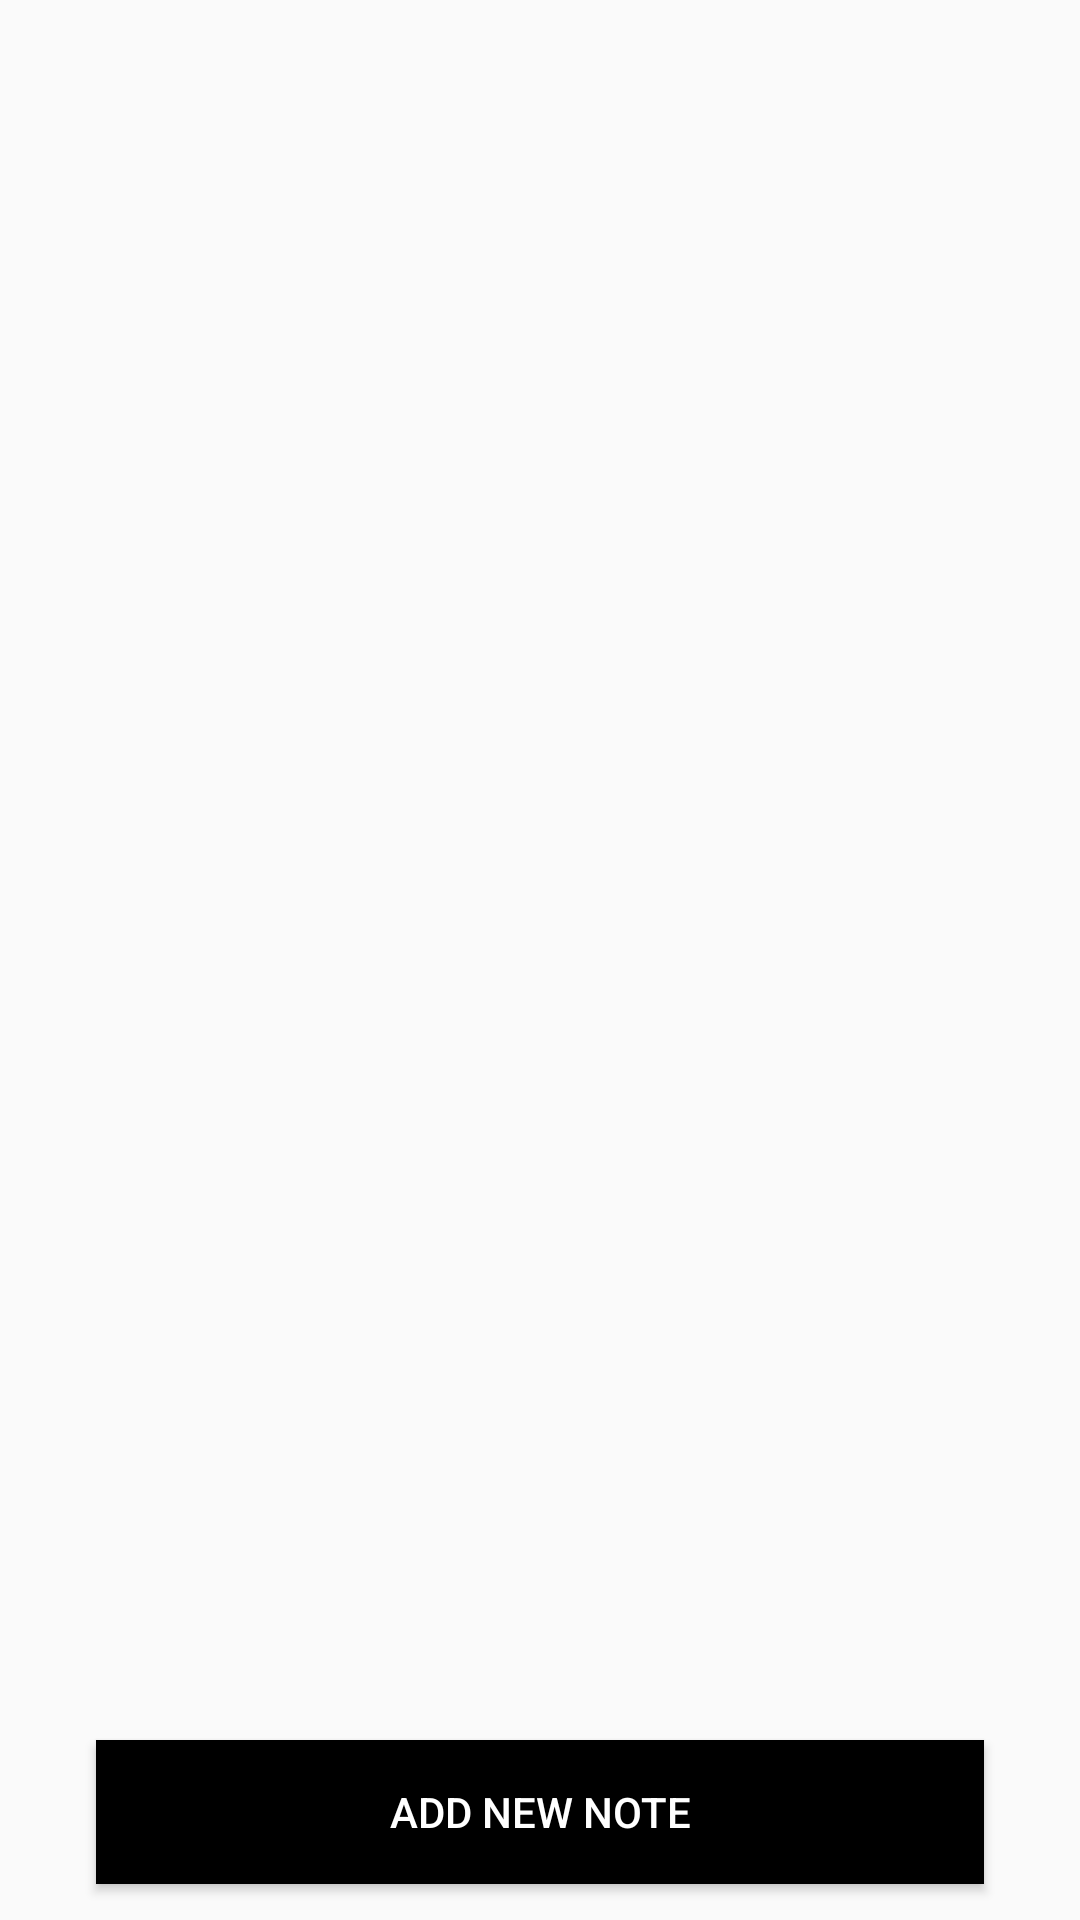

Android layout source for this screen:
<!-- AndroidManifest.xml: application theme AppTheme -->
<!-- res/layout/activity_home_notes_list_fragment.xml -->
<?xml version="1.0" encoding="utf-8"?>
<androidx.constraintlayout.widget.ConstraintLayout xmlns:android="http://schemas.android.com/apk/res/android"
    android:layout_width="match_parent"
    android:layout_height="match_parent"
    xmlns:app="http://schemas.android.com/apk/res-auto">

    <androidx.recyclerview.widget.RecyclerView
        android:layout_width="match_parent"
        android:layout_height="0dp"
        android:id="@+id/notes_recycler_view"
        app:layout_constraintTop_toTopOf="parent"
        app:layout_constraintLeft_toLeftOf="parent"
        app:layout_constraintRight_toRightOf="parent"
        app:layout_constraintBottom_toTopOf="@id/add_new_note_button"
        />

    <Button
        android:layout_width="match_parent"
        android:layout_height="wrap_content"
        app:layout_constraintLeft_toLeftOf="parent"
        app:layout_constraintRight_toRightOf="parent"
        app:layout_constraintBottom_toBottomOf="parent"
        android:layout_marginBottom="12dp"
        android:layout_marginTop="64dp"
        android:layout_marginLeft="32dp"
        android:layout_marginRight="32dp"
        android:text="@string/noteslist_fragment_add_new_note_button_text"
        android:id="@+id/add_new_note_button"
        android:background="@color/colorBlack"
        android:textColor="@color/colorWhite"/>
</androidx.constraintlayout.widget.ConstraintLayout>
<!-- resources referenced by this layout -->
<resources>
  <color name="colorBlack">#000000</color>
  <color name="colorWhite">#ffffff</color>
  <string name="noteslist_fragment_add_new_note_button_text">Add new Note</string>
  <style name="AppTheme" parent="Theme.AppCompat.Light.DarkActionBar">
          
          <item name="colorPrimary">@color/colorPrimary</item>
          <item name="colorPrimaryDark">@color/colorPrimaryDark</item>
          <item name="colorAccent">@color/colorAccent</item>
      </style>
  <color name="colorPrimary">#008577</color>
  <color name="colorPrimaryDark">#00574B</color>
  <color name="colorAccent">#D81B60</color>
</resources>
